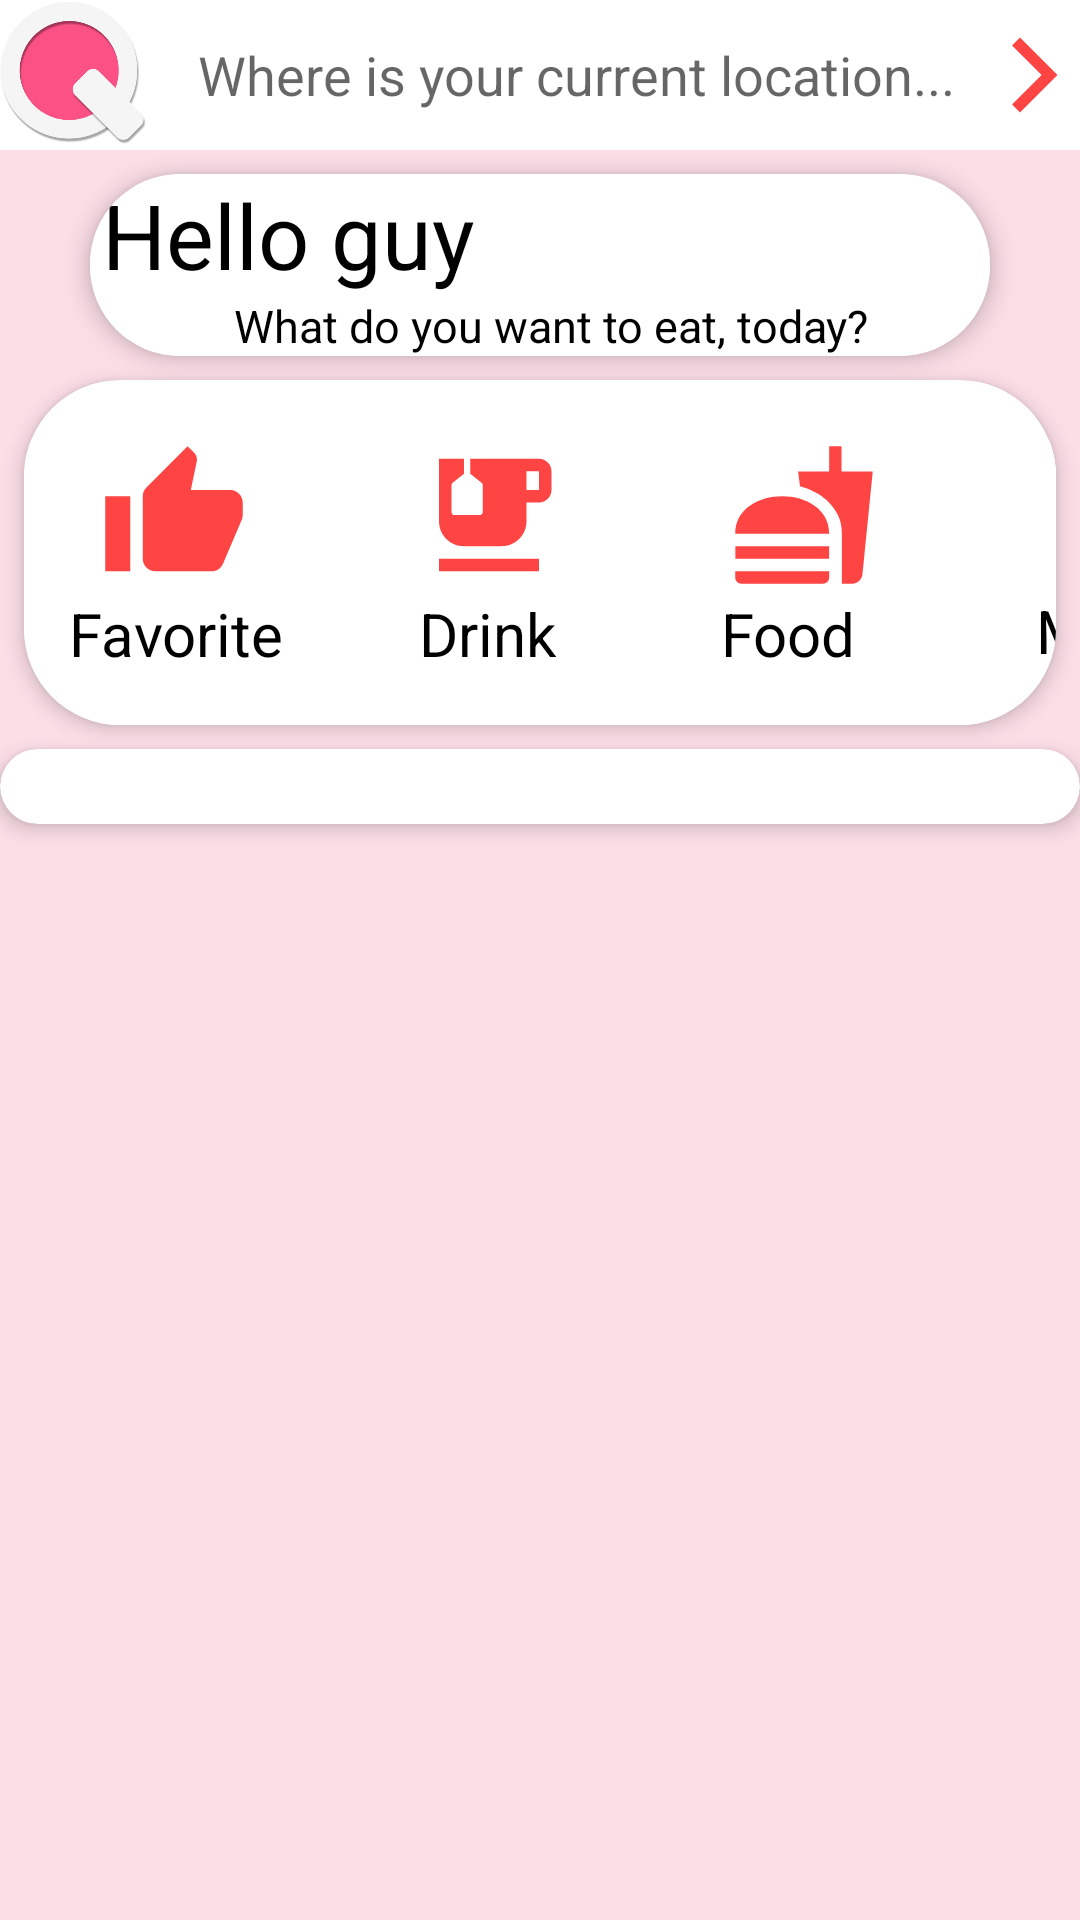

Produce the Android XML layout that renders to this screen, including the resource entries it uses.
<!-- AndroidManifest.xml: application theme AppTheme -->
<!-- res/layout/fragment_home_activity.xml -->
<?xml version="1.0" encoding="utf-8"?>
<androidx.constraintlayout.widget.ConstraintLayout xmlns:android="http://schemas.android.com/apk/res/android"
    xmlns:app="http://schemas.android.com/apk/res-auto"
    xmlns:tools="http://schemas.android.com/tools"
    android:layout_width="match_parent"
    android:layout_height="match_parent"
    android:id="@+id/mainLayout"
    android:background="@color/colorActionBar"
    tools:context=".HomeActivity">

    
    <ImageView
        android:id="@+id/img_Logo_homeFrag"
        android:layout_width="50dp"
        android:layout_height="50dp"
        android:src="@drawable/logo"
        android:background="#fff"
        app:layout_constraintStart_toStartOf="parent"
        app:layout_constraintTop_toTopOf="parent" />

    <EditText
        android:id="@+id/edt_Location_homeFrag"
        android:layout_width="0dp"
        android:layout_height="50dp"
        android:drawableLeft="@drawable/ic_location"
        android:drawablePadding="16dp"
        android:ems="10"
        android:background="#fff"
        android:hint="Where is your current location..."
        android:inputType="textPersonName"
        android:paddingStart="16dp"
        android:singleLine="true"
        app:layout_constraintEnd_toStartOf="@+id/btn_Location_homeFrag"
        app:layout_constraintStart_toEndOf="@+id/img_Logo_homeFrag"
        app:layout_constraintTop_toTopOf="parent" />

    <ImageButton
        android:id="@+id/btn_Location_homeFrag"
        android:background="@color/colorText"
        android:layout_width="wrap_content"
        android:layout_height="50dp"
        android:src="@drawable/ic_baseline_arrow_forward_ios_24"
        app:layout_constraintEnd_toEndOf="parent"
        app:layout_constraintTop_toTopOf="parent"></ImageButton>

    <androidx.cardview.widget.CardView
        android:id="@+id/cardView3"
        android:layout_width="match_parent"
        android:layout_height="wrap_content"
        android:layout_margin="8dp"
        android:layout_marginTop="55dp"
        app:cardCornerRadius="32dp"
        app:cardElevation="4dp"
        app:layout_constraintEnd_toEndOf="parent"
        app:layout_constraintStart_toStartOf="parent"
        app:layout_constraintTop_toBottomOf="@+id/cardView2">

        <androidx.constraintlayout.widget.ConstraintLayout
            android:id="@+id/constraintLayout"
            android:layout_width="match_parent"
            android:layout_height="95dp"
            android:layout_marginTop="20dp"
            android:background="@color/colorText"
            android:orientation="horizontal"
            app:layout_constraintEnd_toEndOf="parent"
            app:layout_constraintHorizontal_bias="0.0"
            app:layout_constraintStart_toStartOf="parent"
            tools:layout_editor_absoluteY="144dp">

            <ImageButton
                android:id="@+id/iBtnFavorite"
                android:layout_width="wrap_content"
                android:layout_height="wrap_content"
                android:layout_marginStart="25dp"
                android:background="@color/colorText"
                android:src="@drawable/ic_like"
                app:layout_constraintStart_toStartOf="parent"
                app:layout_constraintTop_toTopOf="parent"></ImageButton>

            <ImageButton
                android:id="@+id/iBtnDrink"
                android:layout_width="wrap_content"
                android:layout_height="wrap_content"
                android:layout_marginStart="55dp"
                android:background="@color/colorText"
                android:src="@drawable/ic_drink"
                app:layout_constraintStart_toEndOf="@+id/iBtnFavorite"
                app:layout_constraintTop_toTopOf="parent"></ImageButton>

            <ImageButton
                android:id="@+id/iBtnFood"
                android:layout_width="wrap_content"
                android:layout_height="wrap_content"
                android:layout_marginStart="55dp"
                android:background="@color/colorText"
                android:src="@drawable/ic_baseline_fastfood_24"
                app:layout_constraintStart_toEndOf="@+id/iBtnDrink"
                app:layout_constraintTop_toTopOf="parent"></ImageButton>

            <ImageButton
                android:id="@+id/iBtnMore"
                android:layout_width="wrap_content"
                android:layout_height="wrap_content"
                android:layout_marginStart="55dp"
                android:background="@color/colorText"
                android:src="@drawable/ic_baseline_more_vert_24"
                app:layout_constraintStart_toEndOf="@+id/iBtnFood"
                app:layout_constraintTop_toTopOf="parent"></ImageButton>

            <TextView
                android:id="@+id/txt_Favorite"
                android:layout_width="wrap_content"
                android:layout_height="wrap_content"
                android:layout_marginStart="15dp"
                android:layout_marginTop="1dp"
                android:text="Favorite"
                android:textColor="#000000"
                android:textSize="20dp"
                app:layout_constraintStart_toStartOf="parent"
                app:layout_constraintTop_toBottomOf="@+id/iBtnFavorite" />

            <TextView
                android:id="@+id/txt_Drink"
                android:layout_width="wrap_content"
                android:layout_height="wrap_content"
                android:layout_marginStart="45dp"
                android:layout_marginTop="1dp"
                android:text="Drink"
                android:textColor="#000000"
                android:textSize="20dp"
                app:layout_constraintStart_toEndOf="@+id/txt_Favorite"
                app:layout_constraintTop_toBottomOf="@+id/iBtnDrink" />

            <TextView
                android:id="@+id/textView4"
                android:layout_width="wrap_content"
                android:layout_height="wrap_content"
                android:layout_marginStart="55dp"
                android:layout_marginTop="1dp"
                android:text="Food"
                android:textColor="#000000"
                android:textSize="20dp"
                app:layout_constraintStart_toEndOf="@+id/txt_Drink"
                app:layout_constraintTop_toBottomOf="@+id/iBtnFood" />

            <TextView
                android:id="@+id/txt_More"
                android:layout_width="wrap_content"
                android:layout_height="wrap_content"
                android:layout_marginStart="60dp"
                android:text="More"
                android:textColor="#000000"
                android:textSize="20dp"
                app:layout_constraintStart_toEndOf="@+id/textView4"
                app:layout_constraintTop_toBottomOf="@+id/iBtnMore" />

        </androidx.constraintlayout.widget.ConstraintLayout>
    </androidx.cardview.widget.CardView>

    <androidx.cardview.widget.CardView
        android:id="@+id/cardView2"
        android:layout_width="wrap_content"
        android:layout_height="wrap_content"
        android:layout_margin="8dp"
        app:cardCornerRadius="30dp"
        app:cardElevation="4dp"

        app:layout_constraintEnd_toEndOf="parent"
        app:layout_constraintStart_toStartOf="parent"
        app:layout_constraintTop_toBottomOf="@+id/edt_Location_homeFrag">

        <LinearLayout
            android:background="@color/colorText"
            android:id="@+id/linearLayout"
            android:layout_width="300dp"
            android:layout_height="wrap_content"

            android:orientation="vertical"
            app:layout_constraintStart_toStartOf="parent"
            tools:layout_editor_absoluteY="75dp">

            <TextView
                android:id="@+id/txt_Hello_homeFrag"
                android:layout_width="wrap_content"
                android:layout_height="wrap_content"
                android:layout_marginStart="4dp"
                android:text="Hello guy"
                android:textColor="#000000"
                android:textSize="30dp"

                app:layout_constraintStart_toStartOf="parent"
                tools:layout_editor_absoluteY="70dp"></TextView>

            <TextView
                android:id="@+id/textView3"
                android:layout_width="wrap_content"
                android:layout_height="wrap_content"
                android:text="What do you want to eat, today?"
                android:textColor="#000000"
                android:textSize="15dp"
                android:layout_marginLeft="@android:dimen/app_icon_size"
                app:layout_constraintStart_toStartOf="parent"
                app:layout_constraintTop_toBottomOf="@+id/textView1" />
        </LinearLayout>
    </androidx.cardview.widget.CardView>

    <androidx.cardview.widget.CardView
        android:id="@+id/cardView1"
        android:layout_width="wrap_content"
        android:layout_height="wrap_content"
        android:layout_margin="8dp"
        android:layout_marginTop="25dp"
        app:cardCornerRadius="32dp"
        app:cardElevation="4dp"
        app:layout_constraintEnd_toEndOf="parent"
        app:layout_constraintStart_toStartOf="parent"
        app:layout_constraintTop_toBottomOf="@+id/cardView3">

        <androidx.recyclerview.widget.RecyclerView
            android:layout_marginTop="25dp"
            android:id="@+id/recycler_view"
            android:layout_width="400dp"
            android:layout_height="wrap_content"
            android:background="#fff"
            ></androidx.recyclerview.widget.RecyclerView>
    </androidx.cardview.widget.CardView>
</androidx.constraintlayout.widget.ConstraintLayout>
<!-- resources referenced by this layout -->
<resources>
  <color name="colorActionBar">#4DFD9BB8</color>
  <color name="colorText">#fff</color>
  <!-- drawable ic_baseline_arrow_forward_ios_24 (drawable) -->
  <vector android:height="30dp" android:tint="#FF4444"
      android:viewportHeight="24" android:viewportWidth="24"
      android:width="30dp" xmlns:android="http://schemas.android.com/apk/res/android">
      <path android:fillColor="@android:color/white" android:pathData="M5.88,4.12L13.76,12l-7.88,7.88L8,22l10,-10L8,2z"/>
  </vector>
  <!-- drawable ic_baseline_fastfood_24 (drawable) -->
  <vector android:height="50dp" android:tint="#FF4444"
      android:viewportHeight="24" android:viewportWidth="24"
      android:width="50dp" xmlns:android="http://schemas.android.com/apk/res/android">
      <path android:fillColor="@android:color/white" android:pathData="M18.06,22.99h1.66c0.84,0 1.53,-0.64 1.63,-1.46L23,5.05h-5L18,1h-1.97v4.05h-4.97l0.3,2.34c1.71,0.47 3.31,1.32 4.27,2.26 1.44,1.42 2.43,2.89 2.43,5.29v8.05zM1,21.99L1,21h15.03v0.99c0,0.55 -0.45,1 -1.01,1L2.01,22.99c-0.56,0 -1.01,-0.45 -1.01,-1zM16.03,14.99c0,-8 -15.03,-8 -15.03,0h15.03zM1.02,17h15v2h-15z"/>
  </vector>
  <!-- drawable ic_baseline_more_vert_24 (drawable) -->
  <vector android:height="50dp" android:tint="#FF4444"
      android:viewportHeight="24" android:viewportWidth="24"
      android:width="50dp" xmlns:android="http://schemas.android.com/apk/res/android">
      <path android:fillColor="@android:color/white" android:pathData="M12,8c1.1,0 2,-0.9 2,-2s-0.9,-2 -2,-2 -2,0.9 -2,2 0.9,2 2,2zM12,10c-1.1,0 -2,0.9 -2,2s0.9,2 2,2 2,-0.9 2,-2 -0.9,-2 -2,-2zM12,16c-1.1,0 -2,0.9 -2,2s0.9,2 2,2 2,-0.9 2,-2 -0.9,-2 -2,-2z"/>
  </vector>
  <!-- drawable ic_drink (drawable) -->
  <vector android:height="50dp" android:tint="#FF4444"
      android:viewportHeight="24" android:viewportWidth="24"
      android:width="50dp" xmlns:android="http://schemas.android.com/apk/res/android">
      <path android:fillColor="@android:color/white" android:pathData="M20,3H9v2.4l1.81,1.45C10.93,6.94 11,7.09 11,7.24v4.26c0,0.28 -0.22,0.5 -0.5,0.5h-4C6.22,12 6,11.78 6,11.5V7.24c0,-0.15 0.07,-0.3 0.19,-0.39L8,5.4V3H4v10c0,2.21 1.79,4 4,4h6c2.21,0 4,-1.79 4,-4v-3h2c1.11,0 2,-0.9 2,-2V5C22,3.89 21.11,3 20,3zM20,8h-2V5h2V8z"/>
      <path android:fillColor="@android:color/white" android:pathData="M4,19h16v2h-16z"/>
  </vector>
  <!-- drawable ic_like (drawable) -->
  <vector android:height="50dp" android:tint="#FF4444"
      android:viewportHeight="24" android:viewportWidth="24"
      android:width="50dp" xmlns:android="http://schemas.android.com/apk/res/android">
      <path android:fillColor="@android:color/white" android:pathData="M1,21h4L5,9L1,9v12zM23,10c0,-1.1 -0.9,-2 -2,-2h-6.31l0.95,-4.57 0.03,-0.32c0,-0.41 -0.17,-0.79 -0.44,-1.06L14.17,1 7.59,7.59C7.22,7.95 7,8.45 7,9v10c0,1.1 0.9,2 2,2h9c0.83,0 1.54,-0.5 1.84,-1.22l3.02,-7.05c0.09,-0.23 0.14,-0.47 0.14,-0.73v-2z"/>
  </vector>
  <!-- drawable logo: png bitmap (drawable, 29792 bytes) -->
  <style name="AppTheme" parent="Theme.AppCompat.Light.DarkActionBar">
          
          <item name="colorPrimary">@color/colorActionBar</item>
          <item name="colorPrimaryDark">@color/colorPrimaryDark</item>
          <item name="colorAccent">@color/colorAccent</item>
  
      </style>
  <color name="colorPrimaryDark">#3700B3</color>
  <color name="colorAccent">#03DAC5</color>
</resources>
